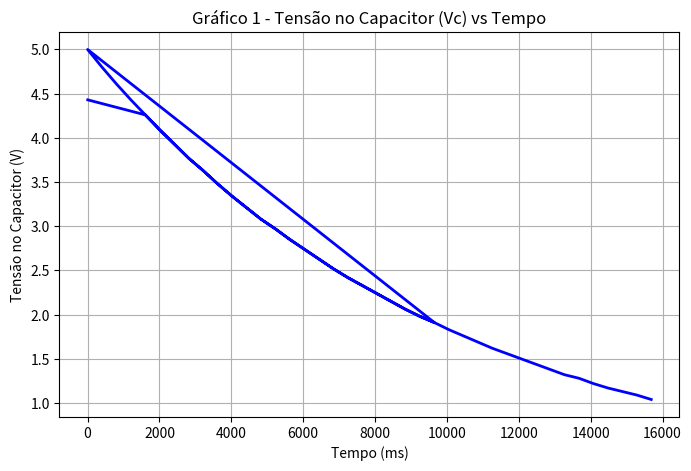
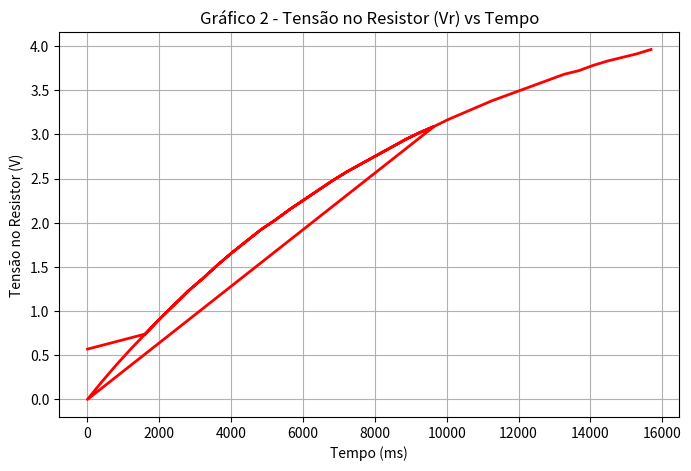
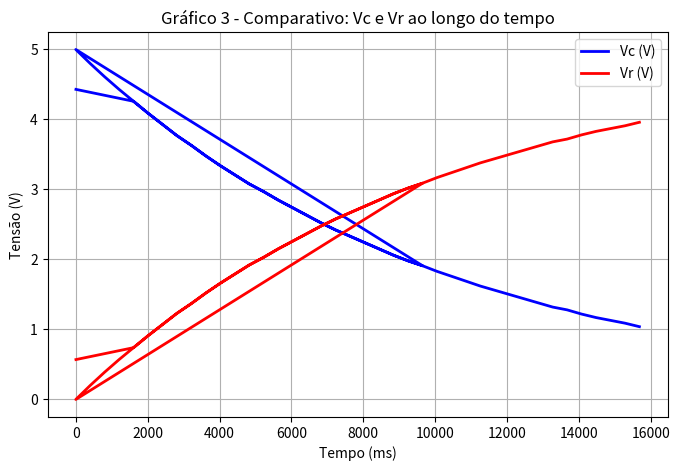

The script that saved these images, in order:
import pandas as pd
import matplotlib.pyplot as plt

# ==============================
# 1️⃣ Definindo os dados
# ==============================
data = [
    [5, 4.43, 0.57],
    [1607, 4.26, 0.74],
    [2010, 4.09, 0.91],
    [2412, 3.93, 1.07],
    [2813, 3.77, 1.23],
    [3216, 3.63, 1.37],
    [3618, 3.48, 1.52],
    [4021, 3.34, 1.66],
    [4423, 3.21, 1.79],
    [4825, 3.08, 1.92],
    [5227, 2.97, 2.03],
    [5629, 2.85, 2.15],
    [6032, 2.74, 2.26],
    [6434, 2.63, 2.37],
    [6836, 2.52, 2.48],
    [7238, 2.42, 2.58],
    [7641, 2.33, 2.67],
    [8043, 2.24, 2.76],
    [8445, 2.15, 2.85],
    [8847, 2.06, 2.94],
    [9249, 1.98, 3.02],
    [9652, 1.91, 3.09],
    [0, 5.00, 0.00],
    [401, 4.80, 0.20],
    [803, 4.61, 0.39],
    [1205, 4.43, 0.57],
    [1607, 4.26, 0.74],
    [2010, 4.09, 0.91],
    [2412, 3.93, 1.07],
    [2813, 3.77, 1.23],
    [3216, 3.63, 1.37],
    [3618, 3.48, 1.52],
    [4021, 3.34, 1.66],
    [4423, 3.21, 1.79],
    [4825, 3.08, 1.92],
    [5227, 2.97, 2.03],
    [5629, 2.85, 2.15],
    [6032, 2.74, 2.26],
    [6434, 2.63, 2.37],
    [6836, 2.52, 2.48],
    [7238, 2.42, 2.58],
    [7641, 2.33, 2.67],
    [8043, 2.24, 2.76],
    [8445, 2.15, 2.85],
    [8847, 2.06, 2.94],
    [9249, 1.98, 3.02],
    [9652, 1.91, 3.09],
    [10054, 1.83, 3.17],
    [10457, 1.76, 3.24],
    [10859, 1.69, 3.31],
    [11260, 1.62, 3.38],
    [11663, 1.56, 3.44],
    [12065, 1.50, 3.50],
    [12468, 1.44, 3.56],
    [12870, 1.38, 3.62],
    [13273, 1.32, 3.68],
    [13675, 1.28, 3.72],
    [14077, 1.22, 3.78],
    [14480, 1.17, 3.83],
    [14882, 1.13, 3.87],
    [15285, 1.09, 3.91],
    [15686, 1.04, 3.96]
]

# Cria o DataFrame
df = pd.DataFrame(data, columns=["Tempo (ms)", "Vc (V)", "Vr (V)"])

# ==============================
# 2️⃣ Gráfico 1 - Vc vs Tempo
# ==============================
plt.figure(figsize=(8, 5))
plt.plot(df["Tempo (ms)"], df["Vc (V)"], color="blue", linewidth=2)
plt.title("Gráfico 1 - Tensão no Capacitor (Vc) vs Tempo")
plt.xlabel("Tempo (ms)")
plt.ylabel("Tensão no Capacitor (V)")
plt.grid(True)
plt.show()

# ==============================
# 3️⃣ Gráfico 2 - Vr vs Tempo
# ==============================
plt.figure(figsize=(8, 5))
plt.plot(df["Tempo (ms)"], df["Vr (V)"], color="red", linewidth=2)
plt.title("Gráfico 2 - Tensão no Resistor (Vr) vs Tempo")
plt.xlabel("Tempo (ms)")
plt.ylabel("Tensão no Resistor (V)")
plt.grid(True)
plt.show()

# ==============================
# 4️⃣ Gráfico 3 - Comparativo Vc e Vr
# ==============================
plt.figure(figsize=(8, 5))
plt.plot(df["Tempo (ms)"], df["Vc (V)"], label="Vc (V)", color="blue", linewidth=2)
plt.plot(df["Tempo (ms)"], df["Vr (V)"], label="Vr (V)", color="red", linewidth=2)
plt.title("Gráfico 3 - Comparativo: Vc e Vr ao longo do tempo")
plt.xlabel("Tempo (ms)")
plt.ylabel("Tensão (V)")
plt.legend()
plt.grid(True)
plt.show()
